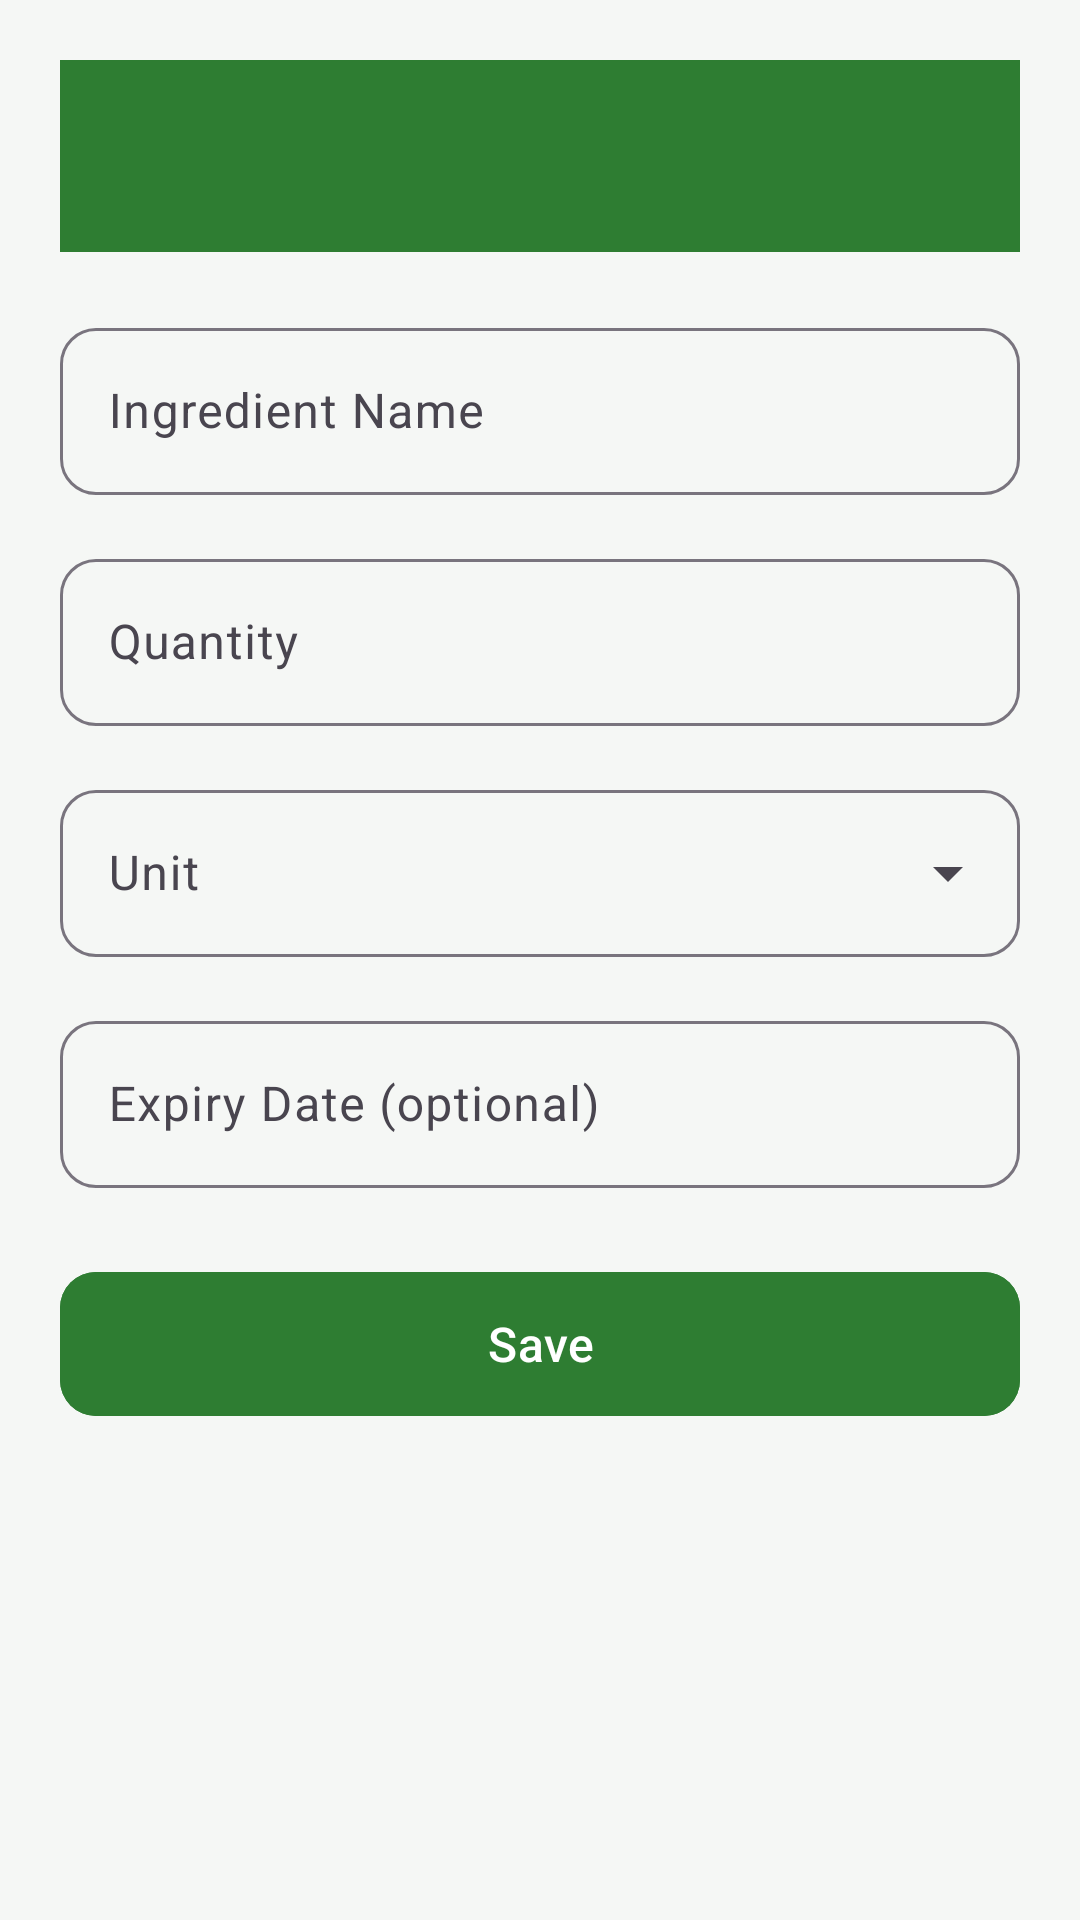

Here is an Android app screen rendered from its layout file. Give the layout XML and the strings, colors and styles it references.
<!-- AndroidManifest.xml: application theme Theme.SmartPantryManager -->
<!-- res/layout/activity_add_edit_ingredient.xml -->
<?xml version="1.0" encoding="utf-8"?>
<ScrollView
    xmlns:android="http://schemas.android.com/apk/res/android"
    xmlns:app="http://schemas.android.com/apk/res-auto"
    android:layout_width="match_parent"
    android:layout_height="match_parent"
    android:background="@color/background"
    android:fillViewport="true">

    <LinearLayout
        android:layout_width="match_parent"
        android:layout_height="wrap_content"
        android:orientation="vertical"
        android:padding="20dp">

        <com.google.android.material.appbar.MaterialToolbar
            android:id="@+id/toolbar"
            android:layout_width="match_parent"
            android:layout_height="?attr/actionBarSize"
            android:background="@color/primary"
            app:titleTextColor="@color/white"
            app:navigationIconTint="@color/white"
            android:layout_marginBottom="20dp"/>

        <com.google.android.material.textfield.TextInputLayout
            android:id="@+id/til_name"
            android:layout_width="match_parent"
            android:layout_height="wrap_content"
            android:layout_marginBottom="16dp"
            app:boxCornerRadiusTopStart="12dp"
            app:boxCornerRadiusTopEnd="12dp"
            app:boxCornerRadiusBottomStart="12dp"
            app:boxCornerRadiusBottomEnd="12dp"
            style="@style/Widget.Material3.TextInputLayout.OutlinedBox">

            <com.google.android.material.textfield.TextInputEditText
                android:id="@+id/et_name"
                android:layout_width="match_parent"
                android:layout_height="wrap_content"
                android:hint="@string/ingredient_name"
                android:inputType="textCapWords"
                android:maxLines="1"/>
        </com.google.android.material.textfield.TextInputLayout>

        <com.google.android.material.textfield.TextInputLayout
            android:id="@+id/til_quantity"
            android:layout_width="match_parent"
            android:layout_height="wrap_content"
            android:layout_marginBottom="16dp"
            app:boxCornerRadiusTopStart="12dp"
            app:boxCornerRadiusTopEnd="12dp"
            app:boxCornerRadiusBottomStart="12dp"
            app:boxCornerRadiusBottomEnd="12dp"
            style="@style/Widget.Material3.TextInputLayout.OutlinedBox">

            <com.google.android.material.textfield.TextInputEditText
                android:id="@+id/et_quantity"
                android:layout_width="match_parent"
                android:layout_height="wrap_content"
                android:hint="@string/quantity"
                android:inputType="numberDecimal"
                android:maxLines="1"/>
        </com.google.android.material.textfield.TextInputLayout>

        <com.google.android.material.textfield.TextInputLayout
            android:id="@+id/til_unit"
            android:layout_width="match_parent"
            android:layout_height="wrap_content"
            android:layout_marginBottom="16dp"
            app:boxCornerRadiusTopStart="12dp"
            app:boxCornerRadiusTopEnd="12dp"
            app:boxCornerRadiusBottomStart="12dp"
            app:boxCornerRadiusBottomEnd="12dp"
            style="@style/Widget.Material3.TextInputLayout.OutlinedBox.ExposedDropdownMenu">

            <AutoCompleteTextView
                android:id="@+id/et_unit"
                android:layout_width="match_parent"
                android:layout_height="wrap_content"
                android:hint="@string/unit"
                android:inputType="none"
                android:maxLines="1"/>
        </com.google.android.material.textfield.TextInputLayout>

        <com.google.android.material.textfield.TextInputLayout
            android:id="@+id/til_expiry"
            android:layout_width="match_parent"
            android:layout_height="wrap_content"
            android:layout_marginBottom="24dp"
            app:boxCornerRadiusTopStart="12dp"
            app:boxCornerRadiusTopEnd="12dp"
            app:boxCornerRadiusBottomStart="12dp"
            app:boxCornerRadiusBottomEnd="12dp"
            style="@style/Widget.Material3.TextInputLayout.OutlinedBox">

            <com.google.android.material.textfield.TextInputEditText
                android:id="@+id/et_expiry"
                android:layout_width="match_parent"
                android:layout_height="wrap_content"
                android:hint="@string/expiry_date"
                android:focusable="false"
                android:clickable="true"
                android:inputType="none"/>
        </com.google.android.material.textfield.TextInputLayout>

        <com.google.android.material.button.MaterialButton
            android:id="@+id/btn_save"
            android:layout_width="match_parent"
            android:layout_height="56dp"
            android:text="@string/save"
            android:textSize="16sp"
            app:cornerRadius="12dp"
            android:backgroundTint="@color/primary"/>

        <com.google.android.material.button.MaterialButton
            android:id="@+id/btn_delete"
            android:layout_width="match_parent"
            android:layout_height="56dp"
            android:text="@string/delete"
            android:textSize="16sp"
            android:layout_marginTop="12dp"
            app:cornerRadius="12dp"
            style="@style/Widget.Material3.Button.OutlinedButton"
            app:strokeColor="@color/error"
            android:textColor="@color/error"
            android:visibility="gone"/>
    </LinearLayout>
</ScrollView>
<!-- resources referenced by this layout -->
<resources>
  <color name="background">#F5F7F5</color>
  <color name="error">#D32F2F</color>
  <color name="primary">#2E7D32</color>
  <color name="white">#FFFFFF</color>
  <string name="delete">Delete</string>
  <string name="expiry_date">Expiry Date (optional)</string>
  <string name="ingredient_name">Ingredient Name</string>
  <string name="quantity">Quantity</string>
  <string name="save">Save</string>
  <string name="unit">Unit</string>
  <style name="Theme.SmartPantryManager" parent="Theme.Material3.Light.NoActionBar">
          <item name="colorPrimary">@color/primary</item>
          <item name="colorPrimaryDark">@color/primary_dark</item>
          <item name="colorAccent">@color/accent</item>
          <item name="android:statusBarColor">@color/primary_dark</item>
          <item name="android:navigationBarColor">@color/white</item>
          <item name="android:windowBackground">@color/background</item>
          <item name="colorOnPrimary">@color/white</item>
          <item name="colorSecondary">@color/accent</item>
          <item name="colorOnSecondary">@color/white</item>
          <item name="android:textColorPrimary">@color/text_primary</item>
          <item name="android:textColorSecondary">@color/text_secondary</item>
      </style>
  <color name="primary_dark">#1B5E20</color>
  <color name="accent">#FF8F00</color>
  <color name="text_primary">#212121</color>
  <color name="text_secondary">#757575</color>
</resources>
